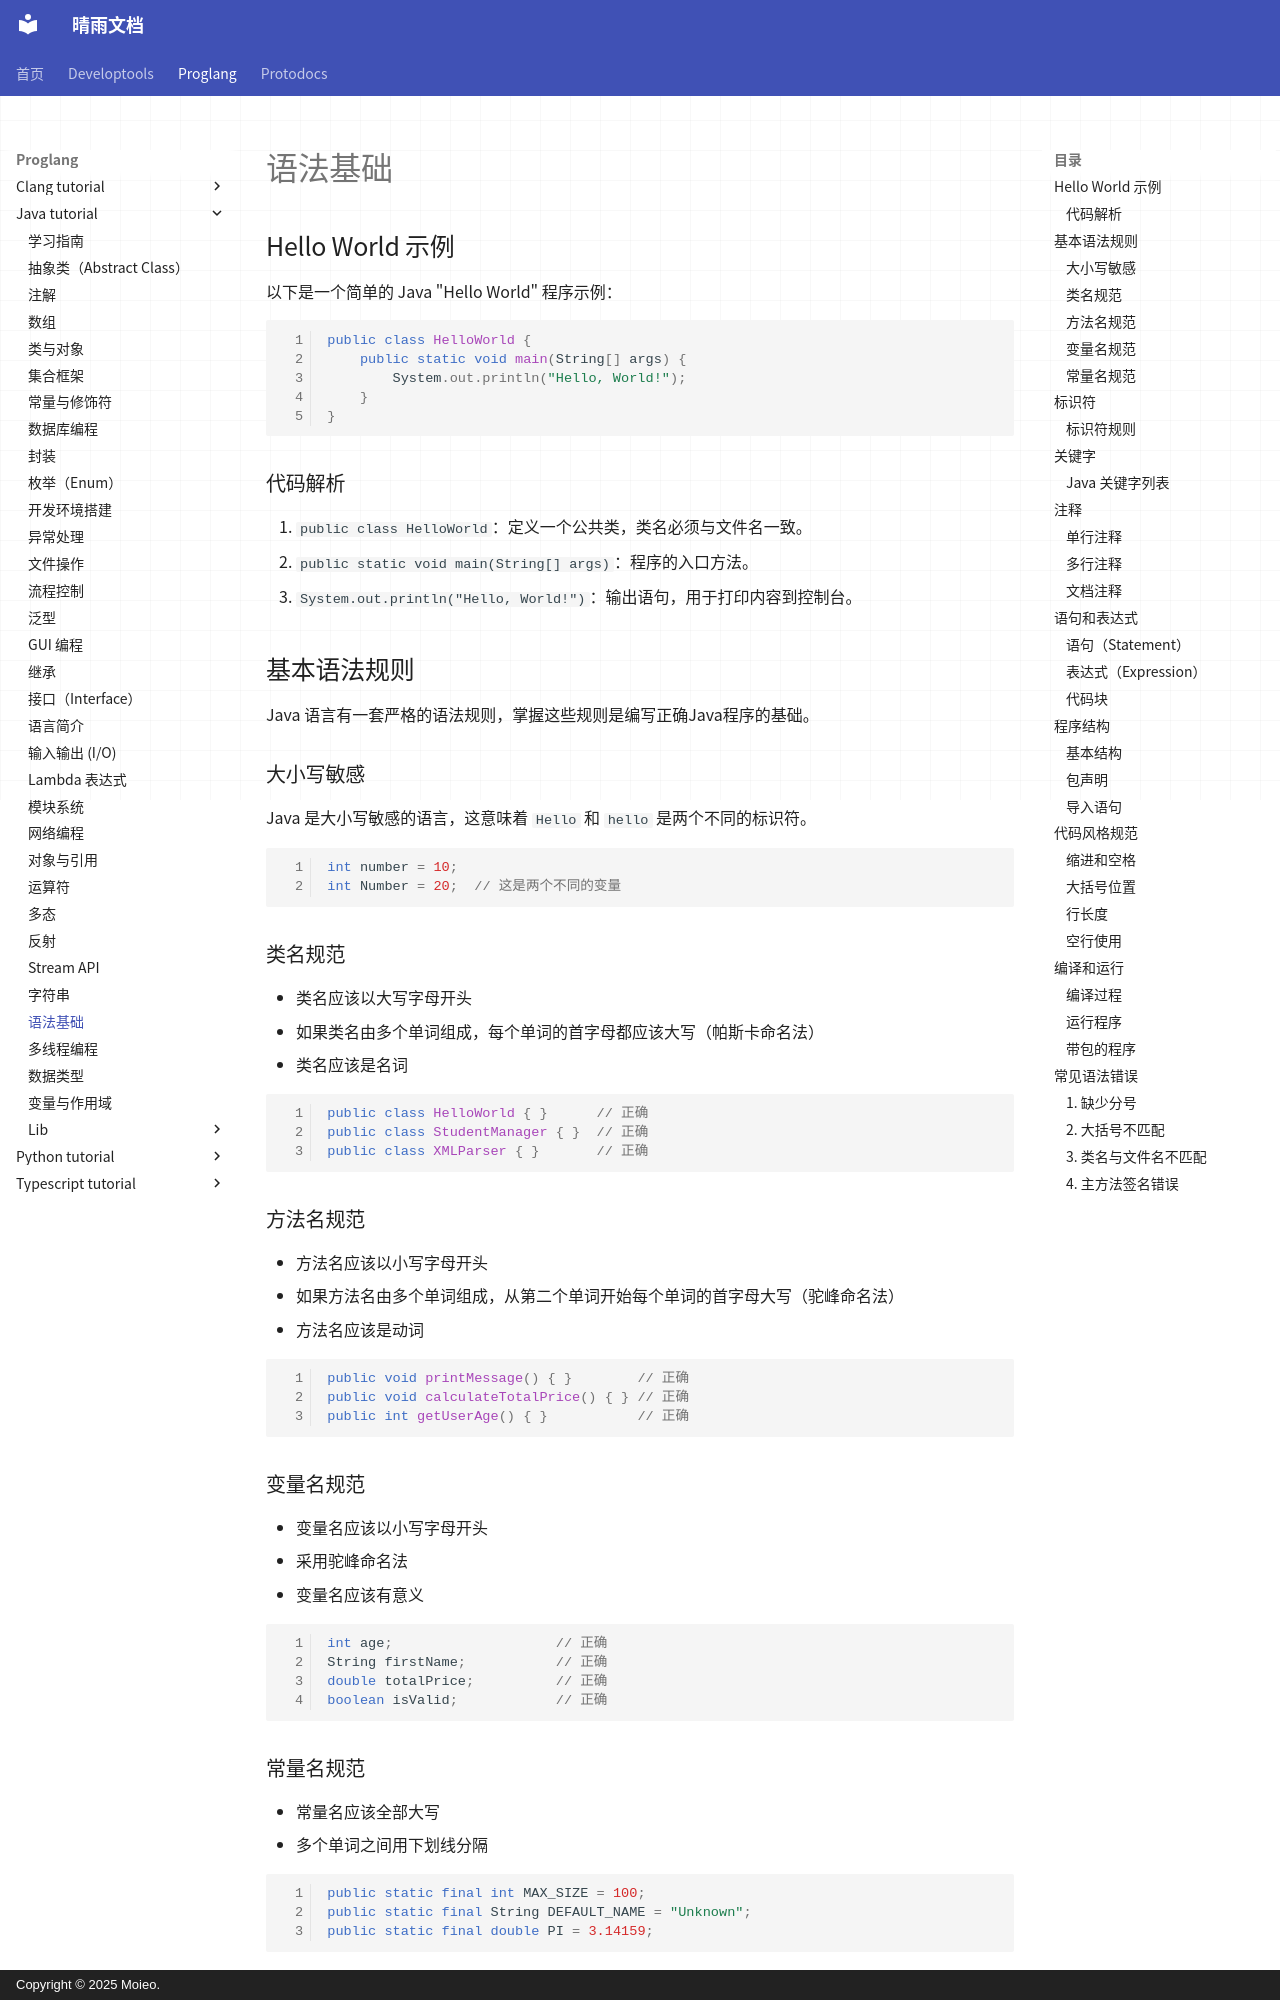

repository: moieo/qingyu-documents · page: proglang/java-tutorial/syntax/index.html · generator: mkdocs · copyright: Copyright © 2025 Moieo.

# 语法基础

## Hello World 示例

以下是一个简单的 Java "Hello World" 程序示例：

```java
public class HelloWorld {
    public static void main(String[] args) {
        System.out.println("Hello, World!");
    }
}
```

### 代码解析

1. `public class HelloWorld`：定义一个公共类，类名必须与文件名一致。
2. `public static void main(String[] args)`：程序的入口方法。
3. `System.out.println("Hello, World!")`：输出语句，用于打印内容到控制台。

## 基本语法规则

Java 语言有一套严格的语法规则，掌握这些规则是编写正确Java程序的基础。

### 大小写敏感

Java 是大小写敏感的语言，这意味着 `Hello` 和 `hello` 是两个不同的标识符。

```java
int number = 10;
int Number = 20;  // 这是两个不同的变量
```

### 类名规范

- 类名应该以大写字母开头
- 如果类名由多个单词组成，每个单词的首字母都应该大写（帕斯卡命名法）
- 类名应该是名词

```java
public class HelloWorld { }      // 正确
public class StudentManager { }  // 正确
public class XMLParser { }       // 正确
```

### 方法名规范

- 方法名应该以小写字母开头
- 如果方法名由多个单词组成，从第二个单词开始每个单词的首字母大写（驼峰命名法）
- 方法名应该是动词

```java
public void printMessage() { }        // 正确
public void calculateTotalPrice() { } // 正确
public int getUserAge() { }           // 正确
```

### 变量名规范

- 变量名应该以小写字母开头
- 采用驼峰命名法
- 变量名应该有意义

```java
int age;                    // 正确
String firstName;           // 正确
double totalPrice;          // 正确
boolean isValid;            // 正确
```
